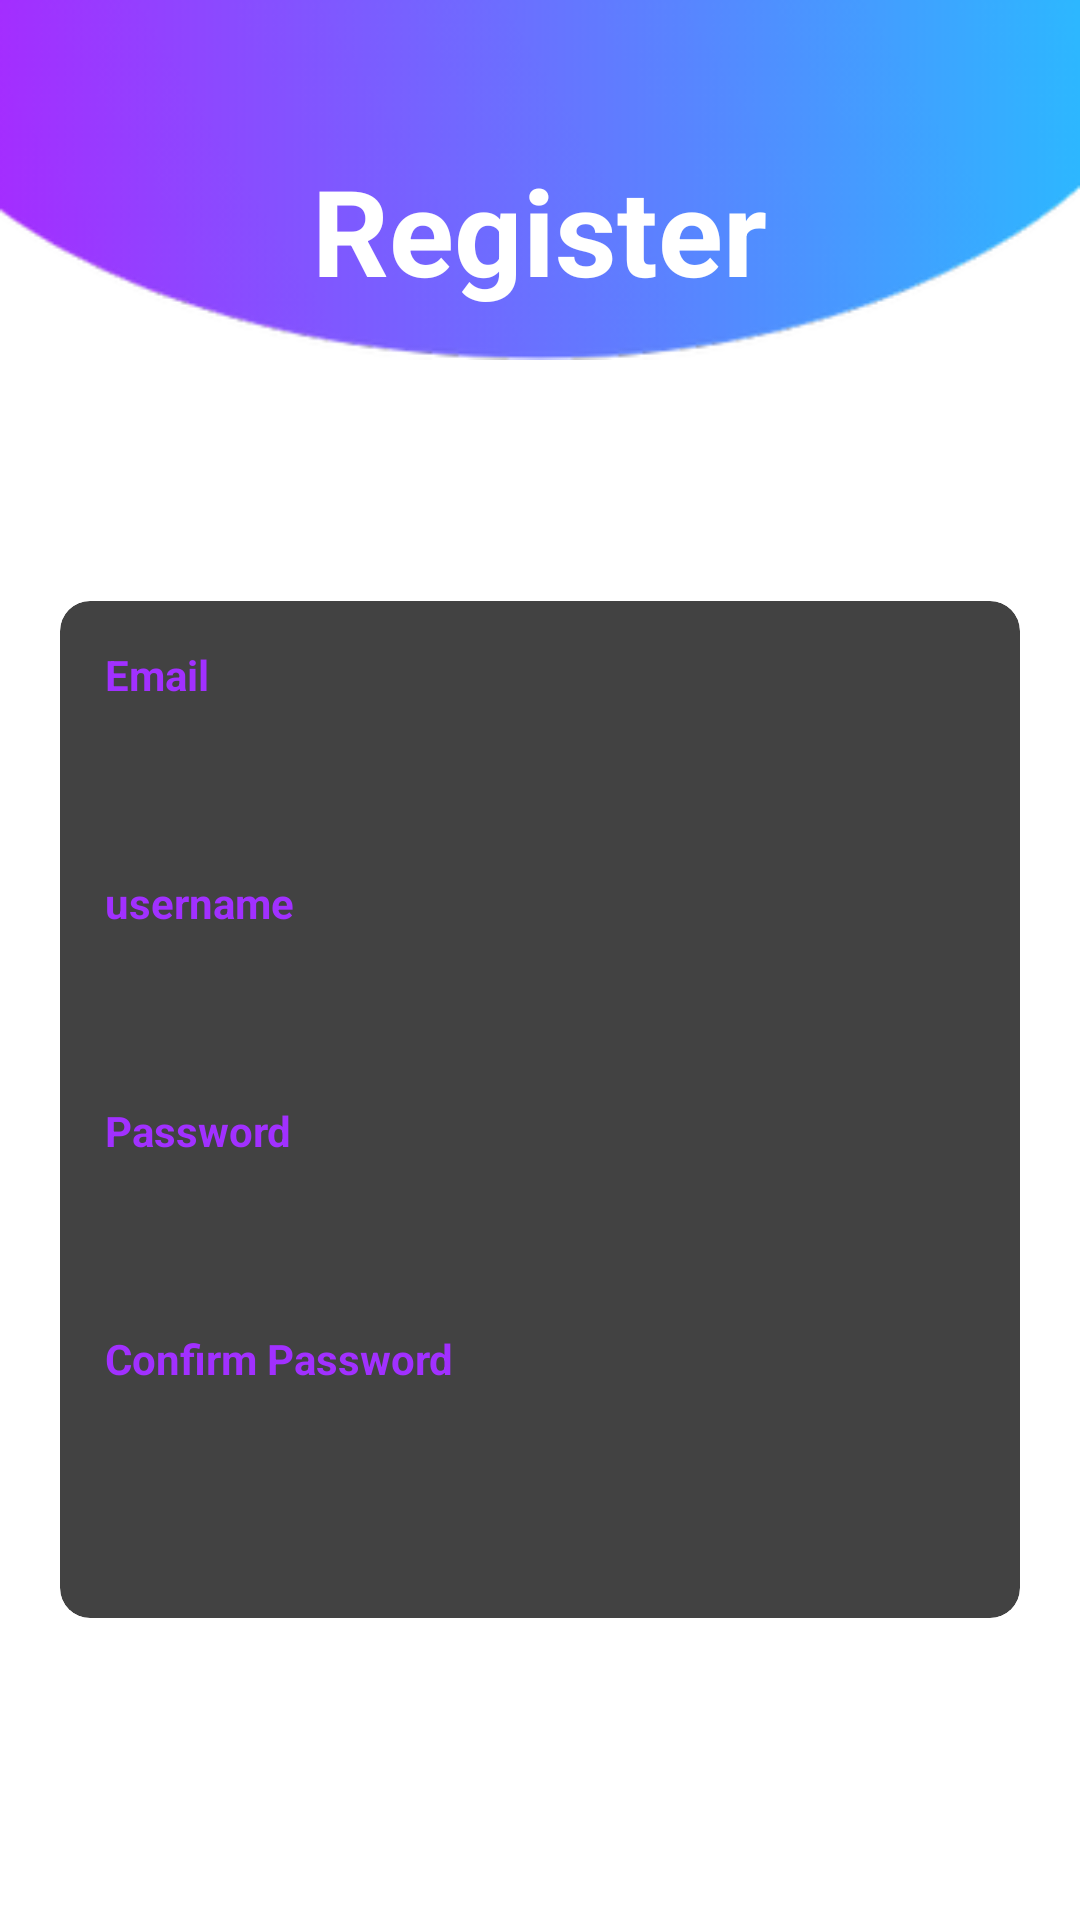

The Android layout XML behind this screen, and the referenced resources:
<!-- AndroidManifest.xml: application theme Theme.WereToGo -->
<!-- res/layout/fragment_register.xml -->
<?xml version="1.0" encoding="utf-8"?>
<RelativeLayout xmlns:android="http://schemas.android.com/apk/res/android"
    xmlns:app="http://schemas.android.com/apk/res-auto"
    xmlns:tools="http://schemas.android.com/tools"
    android:layout_width="match_parent"
    android:layout_height="match_parent"
    android:focusable="true"
    android:focusableInTouchMode="true"
    tools:context=".views.RegisterFragment">

    <androidx.appcompat.widget.Toolbar
        android:id="@+id/toolbar"
        android:layout_width="match_parent"
        android:layout_height="120dp"
        android:elevation="10dp"
        android:background="@drawable/header_register"
        android:theme="@style/ToolbarTheme" />

    <TextView
        android:id="@+id/tvSignUp"
        android:layout_width="wrap_content"
        android:layout_height="wrap_content"
        android:layout_centerHorizontal="true"
        android:layout_marginTop="50dp"
        android:elevation="10dp"
        android:text="@string/register"
        android:textColor="@color/colorWhite"
        android:textSize="40sp"
        android:textStyle="bold"
        android:transitionName="login" />

    <ImageView
        android:id="@+id/circle2"
        android:layout_width="182dp"
        android:layout_height="182dp"
        android:layout_alignParentLeft="true"
        android:layout_alignParentBottom="true"
        android:layout_marginLeft="-87dp"
        android:layout_marginBottom="-40dp"
        android:src="@drawable/circle" />

    <ImageView
        android:id="@+id/circleTes"
        android:layout_width="134dp"
        android:layout_height="134dp"
        android:layout_below="@+id/toolbar"
        android:layout_alignParentLeft="true"
        android:layout_marginLeft="-50dp"
        android:src="@drawable/circlet" />

    <androidx.core.widget.NestedScrollView
        android:id="@+id/sv"
        android:layout_width="match_parent"
        android:layout_height="match_parent">

        <RelativeLayout
            android:id="@+id/rlayout"
            android:layout_width="match_parent"
            android:layout_height="match_parent"
            android:layout_gravity="center"
            android:layout_marginTop="50dp">

            <androidx.cardview.widget.CardView
                android:id="@+id/cv"
                android:layout_width="match_parent"
                android:layout_height="wrap_content"
                android:layout_margin="20dp"
                app:cardCornerRadius="10dp"
                app:cardElevation="4dp">

                <RelativeLayout
                    android:layout_width="wrap_content"
                    android:layout_height="wrap_content"
                    android:paddingBottom="35dp">

                    <TextView
                        android:id="@+id/tvEmail"
                        android:layout_width="wrap_content"
                        android:layout_height="wrap_content"
                        android:layout_marginStart="15dp"
                        android:layout_marginTop="15dp"
                        android:layout_marginEnd="15dp"
                        android:layout_marginBottom="15dp"
                        android:text="@string/email"
                        android:textColor="@color/colorPurple"
                        android:textSize="14sp"
                        android:textStyle="bold" />

                    <EditText
                        android:id="@+id/email_et"
                        android:layout_width="match_parent"
                        android:layout_height="wrap_content"
                        android:layout_below="@+id/tvEmail"
                        android:layout_marginLeft="15dp"
                        android:layout_marginRight="15dp"
                        android:drawablePadding="30dp"
                        android:inputType="textEmailAddress"
                        android:padding="10dp" />


                    <TextView
                        android:id="@+id/tvUsername"
                        android:layout_width="wrap_content"
                        android:layout_height="wrap_content"
                        android:layout_below="@+id/email_et"
                        android:layout_marginStart="15dp"
                        android:layout_marginTop="15dp"
                        android:layout_marginEnd="15dp"
                        android:layout_marginBottom="15dp"
                        android:text="@string/username"
                        android:textColor="@color/colorPurple"
                        android:textSize="14sp"
                        android:textStyle="bold" />

                    <EditText
                        android:id="@+id/username_txt"
                        android:layout_width="match_parent"
                        android:layout_height="wrap_content"
                        android:layout_below="@+id/tvUsername"
                        android:layout_marginLeft="15dp"
                        android:layout_marginRight="15dp"
                        android:drawablePadding="30dp"
                        android:inputType="text"
                        android:padding="10dp" />

                    <TextView
                        android:id="@+id/tvPassword"
                        android:layout_width="wrap_content"
                        android:layout_height="wrap_content"
                        android:layout_below="@+id/username_txt"
                        android:layout_marginStart="15dp"
                        android:layout_marginTop="15dp"
                        android:layout_marginEnd="15dp"
                        android:layout_marginBottom="15dp"
                        android:text="@string/password"
                        android:textColor="@color/colorPurple"
                        android:textSize="14sp"
                        android:textStyle="bold" />

                    <EditText
                        android:id="@+id/pass_re"
                        android:layout_width="match_parent"
                        android:layout_height="wrap_content"
                        android:layout_below="@+id/tvPassword"
                        android:layout_marginLeft="15dp"
                        android:layout_marginRight="15dp"
                        android:drawablePadding="30dp"
                        android:inputType="textPassword"
                        android:padding="10dp" />

                    <TextView
                        android:id="@+id/tvRePassword"
                        android:layout_width="wrap_content"
                        android:layout_height="wrap_content"
                        android:layout_below="@+id/pass_re"
                        android:layout_marginStart="15dp"
                        android:layout_marginTop="15dp"
                        android:layout_marginEnd="15dp"
                        android:layout_marginBottom="15dp"
                        android:text="@string/confirm_password"
                        android:textColor="@color/colorPurple"
                        android:textSize="14sp"
                        android:textStyle="bold" />

                    <EditText
                        android:id="@+id/confierm_pass"
                        android:layout_width="match_parent"
                        android:layout_height="wrap_content"
                        android:layout_below="@+id/tvRePassword"
                        android:layout_marginLeft="15dp"
                        android:layout_marginRight="15dp"
                        android:drawablePadding="30dp"
                        android:inputType="textPassword"
                        android:padding="10dp" />

                </RelativeLayout>

            </androidx.cardview.widget.CardView>

            <RelativeLayout
                android:layout_width="wrap_content"
                android:layout_height="wrap_content"
                android:layout_alignLeft="@+id/cv"
                android:layout_alignRight="@+id/cv"
                android:layout_alignBottom="@+id/cv"
                android:layout_centerHorizontal="true"
                android:layout_marginLeft="35dp"
                android:layout_marginRight="35dp"
                android:layout_marginBottom="-20dp"
                android:elevation="10dp">

                <Button
                    android:id="@+id/btnreg"
                    android:layout_width="match_parent"
                    android:layout_height="wrap_content"
                    android:layout_centerVertical="true"
                    android:backgroundTint="#C5A7FB"
                    android:text="@string/register"
                    android:textAllCaps="true"
                    android:textColor="@color/colorWhite" />
            </RelativeLayout>
        </RelativeLayout>
    </androidx.core.widget.NestedScrollView>
</RelativeLayout>
<!-- resources referenced by this layout -->
<resources>
  <color name="colorPurple">#A130FF</color>
  <color name="colorWhite">#ffffff</color>
  <!-- drawable header_register: png bitmap (drawable-hdpi, 5749 bytes) -->
  <string name="confirm_password">Confirm Password</string>
  <string name="email">Email</string>
  <string name="password">Password</string>
  <string name="register">Register</string>
  <string name="username">username</string>
  <style name="ToolbarTheme" parent="@style/ThemeOverlay.AppCompat.ActionBar">
          <item name="colorControlNormal">@color/colorWhite</item>
      </style>
</resources>
